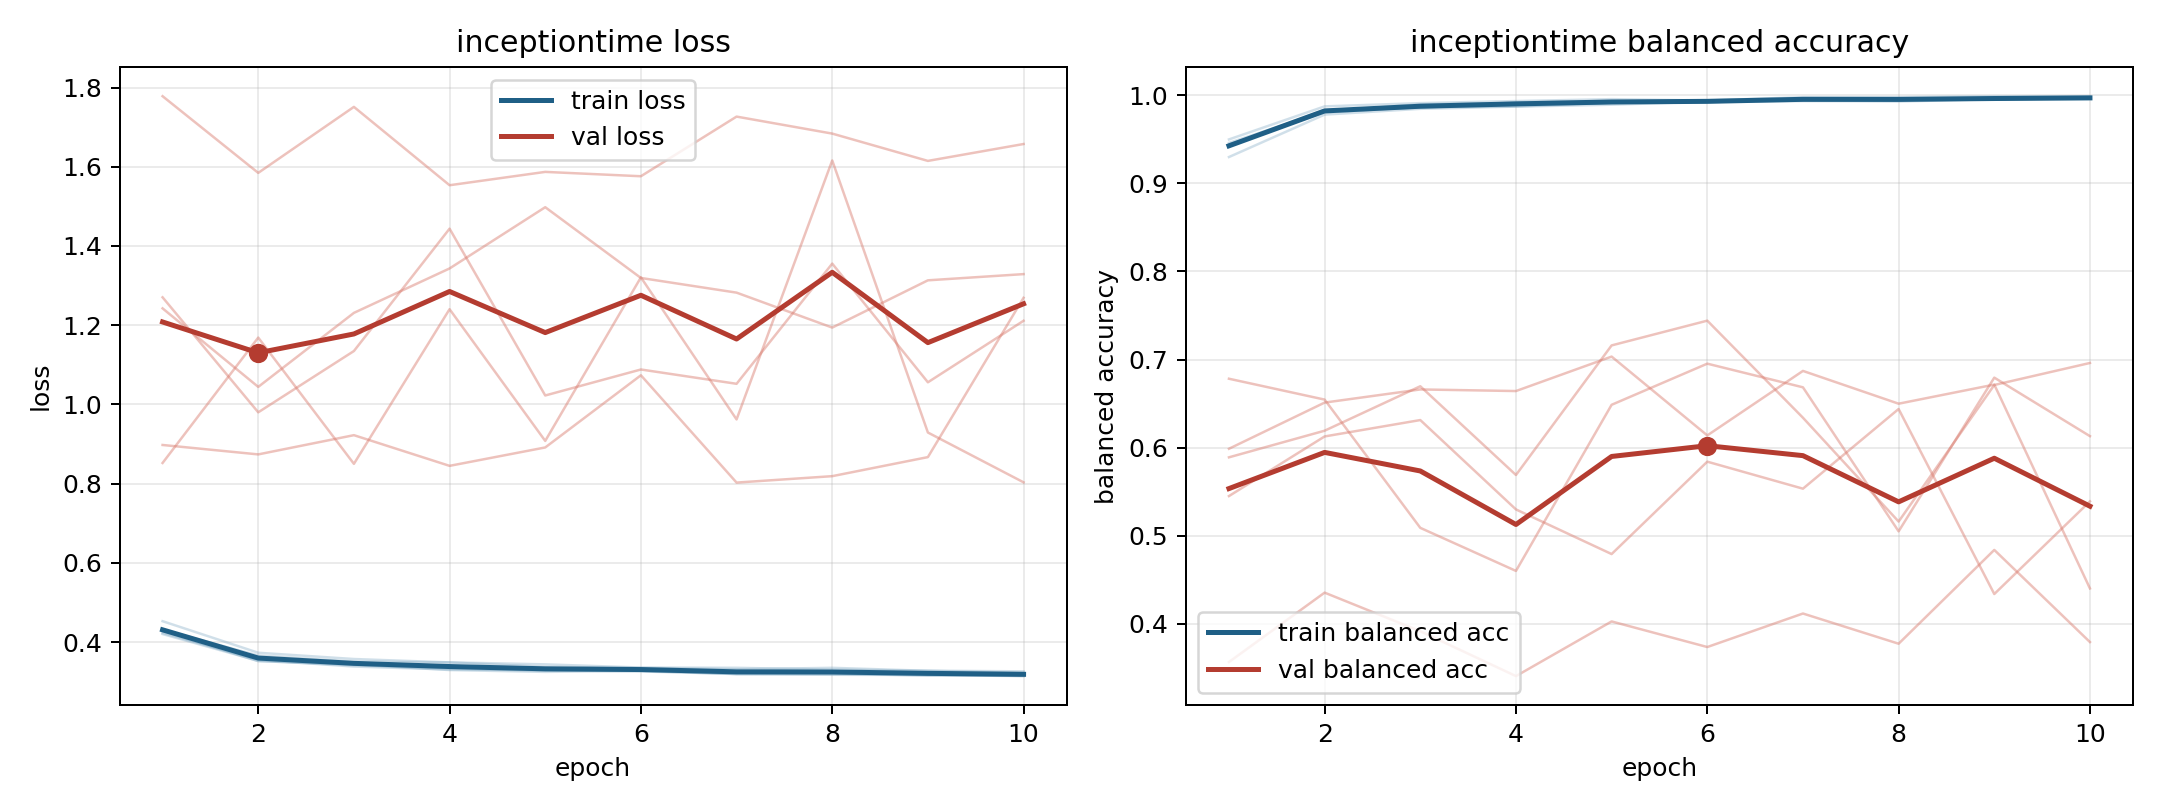

Data behind this chart, as committed beside it:
model, fold, epoch, train_loss, train_balanced_accuracy, val_loss, val_balanced_accuracy
inceptiontime, 1, 1, 0.4228, 0.946, 1.27, 0.589
inceptiontime, 1, 2, 0.3549, 0.9817, 0.98, 0.6193
inceptiontime, 1, 3, 0.338, 0.9898, 1.135, 0.6697
inceptiontime, 1, 4, 0.3307, 0.9913, 1.444, 0.569
inceptiontime, 1, 5, 0.3289, 0.9918, 1.023, 0.7161
inceptiontime, 1, 6, 0.3257, 0.9934, 1.088, 0.7442
inceptiontime, 1, 7, 0.3194, 0.9962, 1.052, 0.634
inceptiontime, 1, 8, 0.3185, 0.9956, 1.356, 0.5161
inceptiontime, 1, 9, 0.3179, 0.9952, 1.056, 0.6712
inceptiontime, 1, 10, 0.3143, 0.9969, 1.211, 0.6961
inceptiontime, 2, 1, 0.4201, 0.9499, 1.778, 0.3567
inceptiontime, 2, 2, 0.3524, 0.9874, 1.585, 0.4354
inceptiontime, 2, 3, 0.341, 0.9911, 1.751, 0.3916
inceptiontime, 2, 4, 0.3336, 0.9935, 1.553, 0.3407
inceptiontime, 2, 5, 0.3274, 0.9956, 1.587, 0.4027
inceptiontime, 2, 6, 0.3295, 0.9941, 1.576, 0.3737
inceptiontime, 2, 7, 0.3192, 0.9979, 1.727, 0.4117
inceptiontime, 2, 8, 0.3208, 0.9978, 1.684, 0.3774
inceptiontime, 2, 9, 0.3148, 0.999, 1.615, 0.4839
inceptiontime, 2, 10, 0.316, 0.9986, 1.658, 0.3793
inceptiontime, 3, 1, 0.4526, 0.9299, 0.8975, 0.5987
inceptiontime, 3, 2, 0.3729, 0.9781, 0.8737, 0.6512
inceptiontime, 3, 3, 0.3571, 0.9847, 0.9223, 0.6661
inceptiontime, 3, 4, 0.3485, 0.9872, 0.8448, 0.6643
inceptiontime, 3, 5, 0.3436, 0.9893, 0.8913, 0.7034
inceptiontime, 3, 6, 0.3355, 0.9928, 1.074, 0.6139
inceptiontime, 3, 7, 0.3349, 0.9935, 0.8026, 0.6871
inceptiontime, 3, 8, 0.3302, 0.9941, 0.8188, 0.6499
inceptiontime, 3, 9, 0.3276, 0.9957, 0.8669, 0.6716
inceptiontime, 3, 10, 0.3259, 0.996, 1.269, 0.4402
inceptiontime, 4, 1, 0.4311, 0.9441, 1.243, 0.545
inceptiontime, 4, 2, 0.3658, 0.9806, 1.044, 0.6127
inceptiontime, 4, 3, 0.3506, 0.9866, 1.231, 0.6313
inceptiontime, 4, 4, 0.3484, 0.9873, 1.343, 0.5299
inceptiontime, 4, 5, 0.3373, 0.9917, 1.498, 0.4792
inceptiontime, 4, 6, 0.3347, 0.9934, 1.319, 0.5841
inceptiontime, 4, 7, 0.3311, 0.9937, 1.282, 0.5534
inceptiontime, 4, 8, 0.3349, 0.9929, 1.194, 0.6439
inceptiontime, 4, 9, 0.3273, 0.9956, 1.313, 0.4338
inceptiontime, 4, 10, 0.3222, 0.9974, 1.329, 0.5391
inceptiontime, 5, 1, 0.4273, 0.9434, 0.8521, 0.6783
inceptiontime, 5, 2, 0.3516, 0.9834, 1.169, 0.6546
inceptiontime, 5, 3, 0.3438, 0.9858, 0.8499, 0.509
inceptiontime, 5, 4, 0.3292, 0.9921, 1.24, 0.4601
inceptiontime, 5, 5, 0.3246, 0.9935, 0.9078, 0.6487
inceptiontime, 5, 6, 0.3271, 0.9921, 1.321, 0.6954
inceptiontime, 5, 7, 0.3189, 0.9958, 0.9621, 0.6685
inceptiontime, 5, 8, 0.3173, 0.9963, 1.616, 0.505
inceptiontime, 5, 9, 0.3167, 0.9963, 0.929, 0.6795
inceptiontime, 5, 10, 0.3139, 0.9965, 0.8032, 0.6131
